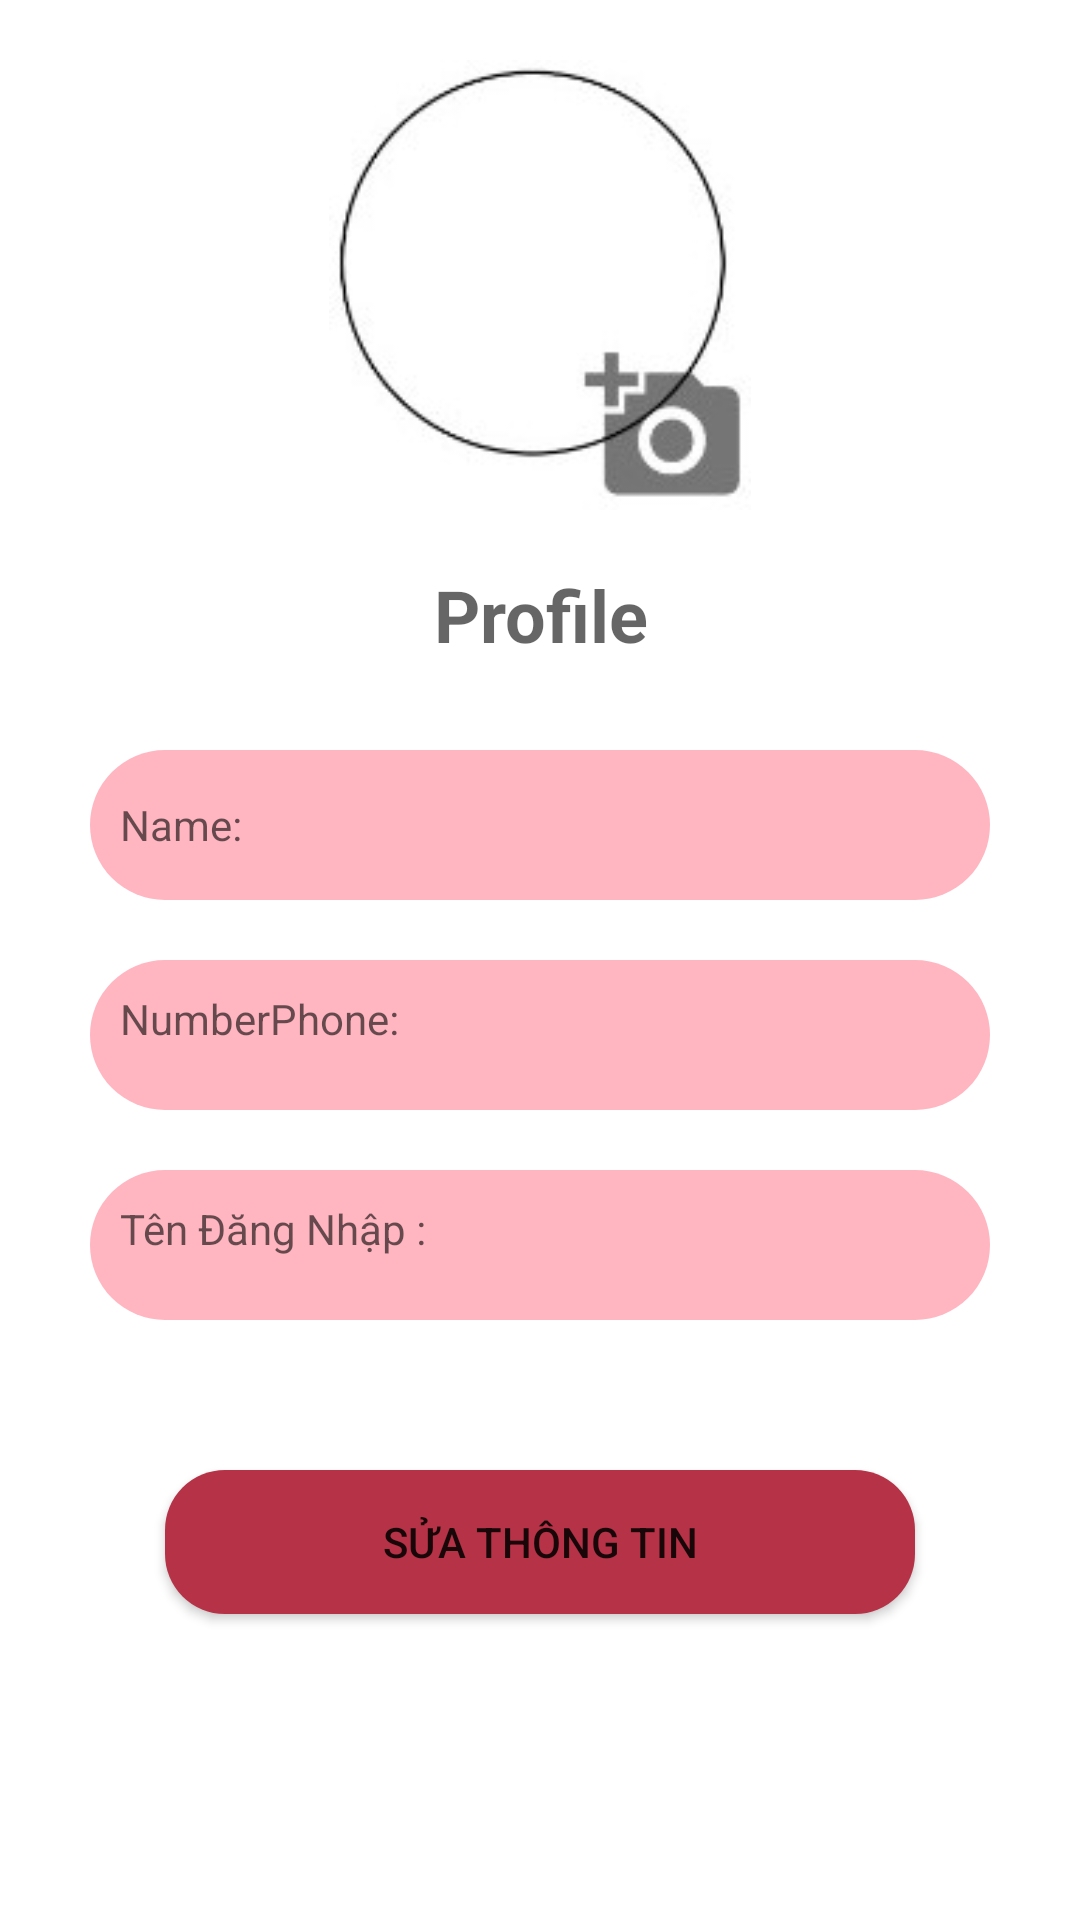

Layout XML and referenced resources for this Android screen:
<!-- AndroidManifest.xml: application theme Theme.MyHonda -->
<!-- res/layout/fragment_thong_tin.xml -->
<?xml version="1.0" encoding="utf-8"?>
<androidx.constraintlayout.widget.ConstraintLayout xmlns:android="http://schemas.android.com/apk/res/android"
    xmlns:app="http://schemas.android.com/apk/res-auto"
    xmlns:tools="http://schemas.android.com/tools"
    android:layout_width="match_parent"
    android:layout_height="match_parent"
    tools:context=".Fragment.FragmentThongTin">

    <ImageView
        android:id="@+id/frag_imageView"
        android:layout_width="match_parent"
        android:layout_height="150dp"
        android:layout_marginTop="20dp"
        android:src="@drawable/imgthemget"
        app:layout_constraintLeft_toLeftOf="parent"
        app:layout_constraintRight_toRightOf="parent"
        app:layout_constraintTop_toTopOf="parent" />

    <TextView
        android:id="@+id/txt_profile"
        android:layout_width="300dp"
        android:layout_height="50dp"
        android:layout_marginTop="10dp"
        android:gravity="center"
        android:hint="Profile"
        android:textStyle="bold"
        android:textSize="24dp"
        app:layout_constraintLeft_toLeftOf="parent"
        app:layout_constraintRight_toRightOf="parent"
        app:layout_constraintTop_toBottomOf="@id/frag_imageView" />

    <TextView
        android:id="@+id/txt_name"
        android:layout_width="300dp"
        android:layout_height="50dp"
        android:layout_marginTop="20dp"
        android:gravity="center_vertical"
        android:padding="10dp"
        android:background="@drawable/shape"
        android:hint="Name:"
        app:layout_constraintLeft_toLeftOf="parent"
        app:layout_constraintRight_toRightOf="parent"
        app:layout_constraintTop_toBottomOf="@+id/txt_profile" />

    <TextView
        android:id="@+id/txt_numberPhone"
        android:layout_width="300dp"
        android:layout_height="50dp"
        android:padding="10dp"
        android:background="@drawable/shape"
        android:layout_marginTop="20dp"
        android:hint="NumberPhone:"
        app:layout_constraintLeft_toLeftOf="parent"
        app:layout_constraintRight_toRightOf="parent"
        app:layout_constraintTop_toBottomOf="@id/txt_name" />

    <TextView
        android:layout_width="300dp"
        android:layout_height="50dp"
        android:layout_marginTop="20dp"
        android:hint="Tên Đăng Nhập :"
        android:padding="10dp"
        android:background="@drawable/shape"
        android:id="@+id/txt_tenDangNhap"
        app:layout_constraintLeft_toLeftOf="parent"
        app:layout_constraintRight_toRightOf="parent"
        app:layout_constraintTop_toBottomOf="@+id/txt_numberPhone" />
    <Button
        android:layout_width="250dp"
        android:layout_height="wrap_content"
        android:layout_marginTop="50dp"
        android:id="@+id/frag_suaThongTin_suaThongTin"
        android:text="Sửa Thông Tin"
        android:background="@drawable/boderbutton"
        app:layout_constraintTop_toBottomOf="@id/txt_tenDangNhap"
        app:layout_constraintLeft_toLeftOf="parent"
        app:layout_constraintRight_toRightOf="parent"
        />

</androidx.constraintlayout.widget.ConstraintLayout>
<!-- resources referenced by this layout -->
<resources>
  <!-- drawable boderbutton (drawable) -->
  <?xml version="1.0" encoding="utf-8"?>
  <shape xmlns:android="http://schemas.android.com/apk/res/android">
      <solid android:color="#B63246"/>
      <corners android:radius="20dp"/>
  </shape>
  <!-- drawable imgthemget: jpg bitmap (drawable, 25669 bytes) -->
  <!-- drawable shape (drawable) -->
  <?xml version="1.0" encoding="utf-8"?>
  <shape xmlns:android="http://schemas.android.com/apk/res/android">
      <solid android:color="#FFB6C1"/>
      <corners android:radius="40dp"/>
  </shape>
  <style name="Theme.MyHonda" parent="Theme.MaterialComponents.DayNight.DarkActionBar">
          
          <item name="colorPrimary">@color/red</item>
          <item name="colorPrimaryVariant">@color/black</item>
          <item name="colorOnPrimary">@color/white</item>
          
          <item name="colorSecondary">@color/white</item>
          <item name="colorSecondaryVariant">@color/teal_700</item>
          <item name="colorOnSecondary">@color/black</item>
          
          <item name="android:statusBarColor" tools:targetApi="l">?attr/colorPrimaryVariant</item>
          
      </style>
  <!-- not gathered from this repository: default colours our renderer supplied (Android Studio template values) -->
  <color name="teal_700">#FF018786</color>
  <color name="black">#FF000000</color>
  <color name="white">#FFFFFFFF</color>
</resources>
